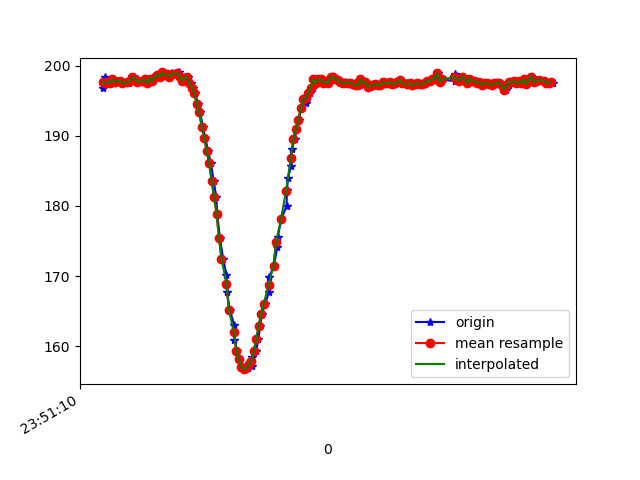

Source data for this figure (header and first rows):
1617666670721, 362307415485384, 196.875, -269.53125, -72.85156
1617666670738, 362307434286508, 198.3, -268.4, -73.34
1617666670746, 362307453301280, 197.5, -269.2, -72.95
1617666670767, 362307472316052, 197.7, -269.2, -73.54
1617666670785, 362307491452910, 197.6, -269, -72.95
1617666670801, 362307510437161, 198, -268.9, -73.14
1617666670820, 362307529512976, 197.7, -269.1, -73.14
1617666670839, 362307548527748, 197.8, -269.4, -73.54
1617666670861, 362307567664606, 197.9, -268.9, -73.63
1617666670894, 362307587289804, 197.5, -269.1, -72.56
1617666670932, 362307606365619, 197.9, -268.8, -73.14
1617666670935, 362307625319349, 197.5, -269, -72.95
1617666670940, 362307644364642, 197.9, -268.5, -72.17
1617666670973, 362307663654106, 198.3, -269.1, -73.34
1617666670994, 362307683065656, 198.1, -269.1, -73.14
1617666671015, 362307702477205, 197.7, -269.2, -72.95
1617666671045, 362307721888754, 197.7, -269.4, -72.46
1617666671050, 362307740995090, 198, -268.8, -72.85
1617666671061, 362307760620289, 198.1, -268.8, -72.85
1617666671075, 362307779451933, 197.9, -269.3, -72.27
1617666671089, 362307798680355, 197.5, -269.3, -72.56
1617666671108, 362307817695127, 198.1, -269, -72.46
1617666671128, 362307836709899, 197.9, -268.6, -72.07
1617666671147, 362307855694150, 198.4, -269.6, -72.95
1617666671167, 362307874739444, 198.6, -268.9, -73.93
1617666671187, 362307893723695, 198.4, -269.5, -73.34
1617666671203, 362307912921595, 199, -268.6, -72.85
1617666671223, 362307931997410, 198.6, -268.6, -73.93
1617666671242, 362307951470002, 198.7, -268.8, -72.56
1617666671263, 362307970087997, 198.4, -269.3, -73.63
1617666671280, 362307989285897, 198.9, -268.3, -72.46
1617666671298, 362308008300670, 198.7, -269.2, -72.95
1617666671320, 362308027345963, 198.7, -269.3, -72.85
1617666671336, 362308046574385, 199, -268.8, -72.46
1617666671355, 362308065558636, 198.5, -268.7, -72.95
1617666671374, 362308084664972, 197.9, -268.9, -72.27
1617666671394, 362308103679744, 198.2, -269.2, -72.75
1617666671412, 362308122694516, 198.3, -269.3, -72.27
1617666671432, 362308141739810, 197.5, -269.5, -71.19
1617666671454, 362308160724061, 196.9, -270, -72.46
1617666671470, 362308179830397, 196.1, -269.9, -73.34
1617666671489, 362308198906212, 194.5, -270.7, -73.34
1617666671508, 362308217982027, 193.4, -270.7, -73.14
1617666671529, 362308236996799, 191.3, -272.2, -73.24
1617666671549, 362308255950529, 189.7, -272.9, -73.63
1617666671572, 362308275178951, 187.8, -273, -73.63
1617666671594, 362308294498936, 186.1, -274, -73.34
1617666671617, 362308313574751, 183.6, -274.6, -73.34
1617666671638, 362308332772651, 181.2, -276.1, -73.93
1617666671645, 362308351878987, 178.9, -276.4, -72.46
1617666671668, 362308370954802, 175.4, -276.9, -72.85
1617666671693, 362308390091660, 172.5, -277.7, -71.88
1617666671720, 362308409197996, 170.2, -278.6, -70.41
1617666671723, 362308428243290, 167.7, -280.2, -69.82
1617666671749, 362308447563275, 165.1, -281.3, -69.34
1617666671780, 362308466639090, 163.1, -282, -68.65
1617666671784, 362308485836990, 160.9, -282, -67.29
1617666671806, 362308505004369, 159.3, -283.1, -66.89
1617666671822, 362308524171748, 158.2, -284.3, -66.31
1617666671845, 362308543369648, 157, -284.3, -66.02
1617666671865, 362308562567548, 156.7, -284.6, -66.21
... 130 more rows
